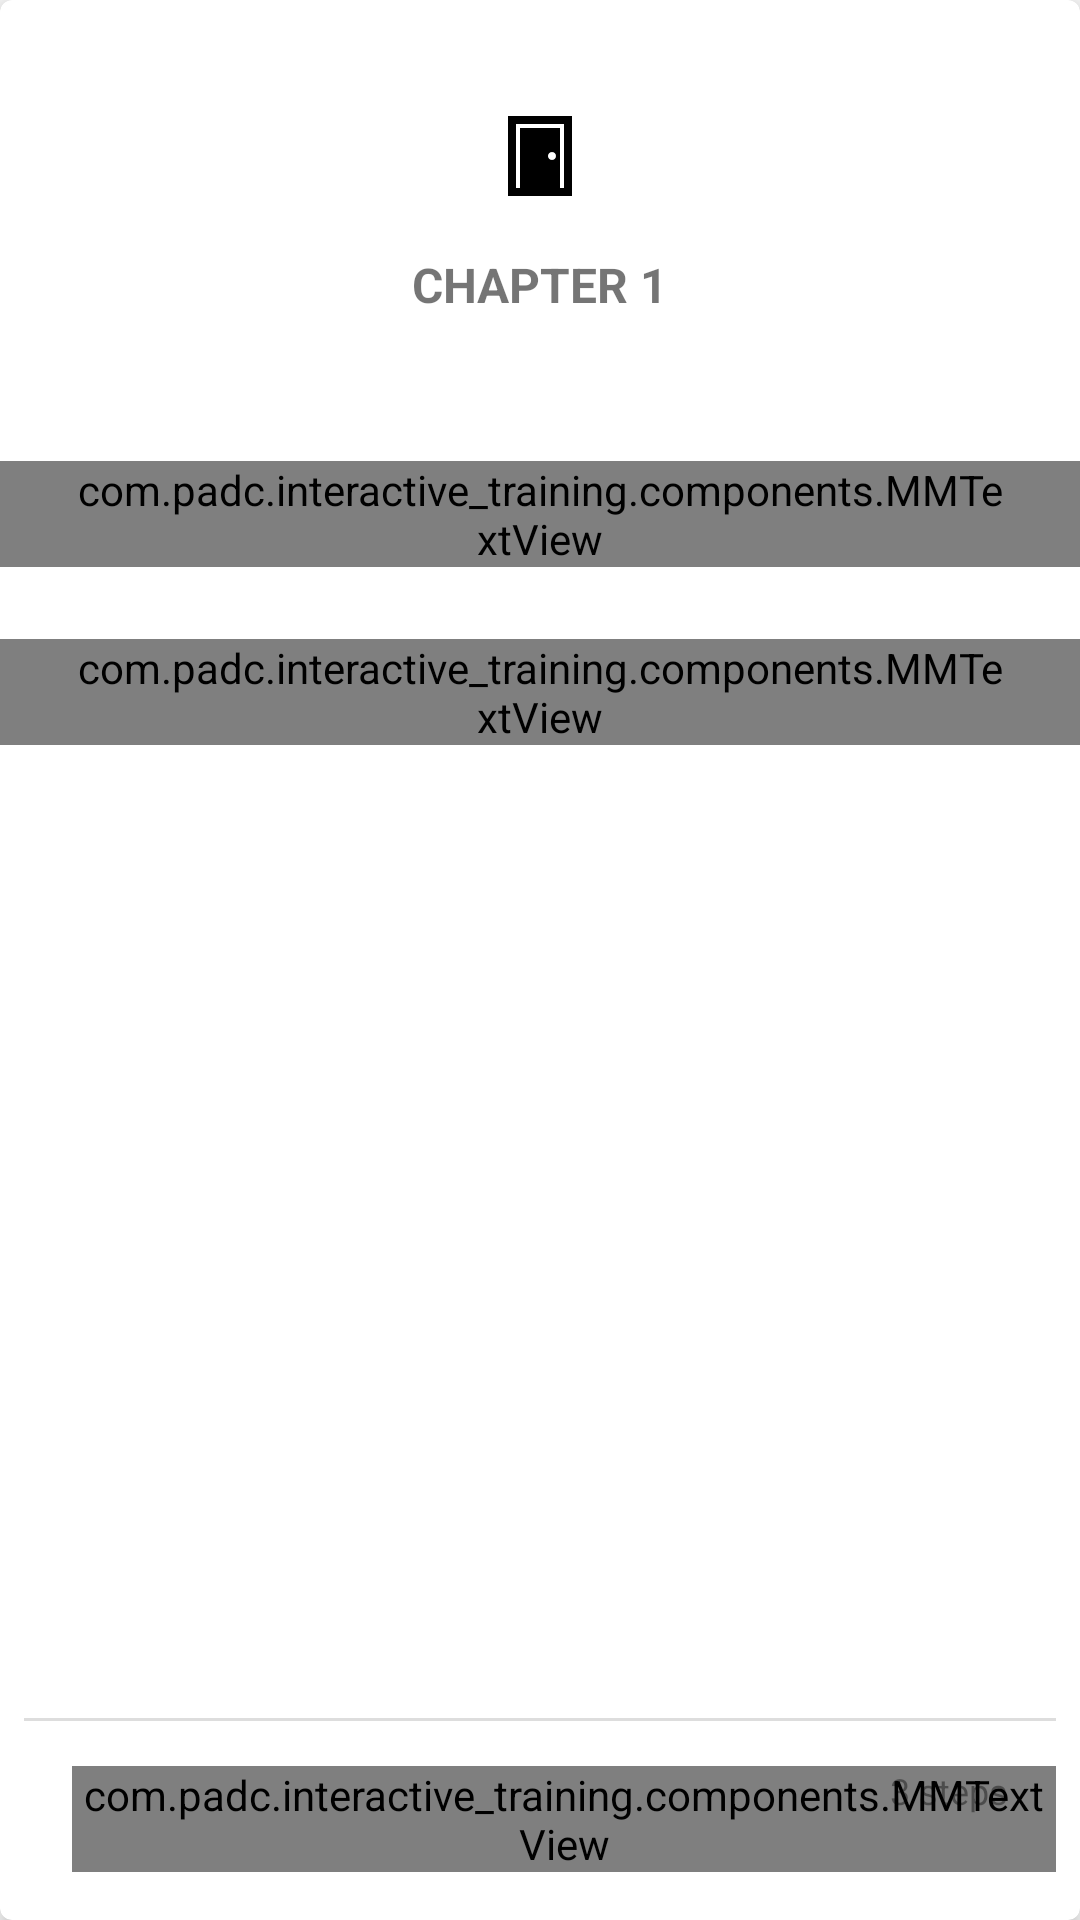

The Android layout XML behind this screen, and the referenced resources:
<!-- AndroidManifest.xml: application theme AppTheme -->
<!-- res/layout/fragment_chapter_intro.xml -->
<android.support.v7.widget.CardView
    xmlns:android="http://schemas.android.com/apk/res/android"
    xmlns:tools="http://schemas.android.com/tools"
    xmlns:app="http://schemas.android.com/apk/res-auto"
    android:layout_width="match_parent"
    android:layout_height="match_parent"
    android:layout_margin="@dimen/margin_smallest"
    android:background="@drawable/card_border_color"
    app:cardCornerRadius="@dimen/margin_small"
    app:cardElevation="@dimen/margin_small">

    <LinearLayout
        android:layout_width="match_parent"
        android:layout_height="match_parent"
        android:orientation="vertical">

        <android.support.v4.widget.NestedScrollView
            android:id="@+id/viewChapter"
            android:layout_width="match_parent"
            android:layout_height="wrap_content"
            android:layout_weight="1">

            <LinearLayout
                android:layout_width="match_parent"
                android:layout_height="match_parent"
                android:paddingTop="@dimen/margin_small"
                android:paddingBottom="@dimen/margin_small"
                android:clipToPadding="false"
                android:orientation="vertical">

                <ImageView
                    android:id="@+id/iv_lesson_image"
                    android:layout_width="wrap_content"
                    android:layout_height="wrap_content"
                    android:layout_gravity="center_horizontal"
                    android:layout_marginTop="@dimen/margin_xlarge"
                    android:scaleType="centerCrop"
                    android:src="@drawable/ic_door_96" />

                <TextView
                    android:id="@+id/tv_chapter_number"
                    android:layout_width="match_parent"
                    android:layout_height="wrap_content"
                    android:layout_marginBottom="@dimen/margin_medium_2"
                    android:layout_marginTop="@dimen/margin_medium_2"
                    android:layout_weight="0"
                    android:gravity="center_horizontal"
                    android:text="Chapter 1"
                    android:textColor="@color/course_background_sample"
                    android:textAllCaps="true"
                    android:textSize="@dimen/text_regular_2x"
                    android:textStyle="bold" />

                <com.padc.interactive_training.components.MMTextView
                    android:id="@+id/tv_chapter_title"
                    android:layout_width="match_parent"
                    android:layout_height="wrap_content"
                    android:layout_marginTop="@dimen/margin_xlarge"
                    android:paddingLeft="@dimen/margin_large"
                    android:paddingRight="@dimen/margin_large"
                    android:gravity="center_horizontal"
                    android:fontFamily="sans-serif-light"
                    android:lineSpacingMultiplier="1.2"
                    android:text="Everyone should familiar with UX"
                    android:textColor="@color/primary_text"
                    android:textSize="@dimen/text_regular_3x" />

                <com.padc.interactive_training.components.MMTextView
                    android:id="@+id/tv_chapter_brief"
                    android:layout_width="match_parent"
                    android:layout_height="wrap_content"
                    android:layout_below="@id/iv_lesson_image"
                    android:layout_marginTop="@dimen/margin_large"
                    android:paddingLeft="@dimen/margin_large"
                    android:paddingRight="@dimen/margin_large"
                    android:gravity="center_horizontal"
                    android:fontFamily="sans-serif-light"
                    android:lineSpacingMultiplier="1.2"
                    android:text="Mobile app UX. Sounds like something only design wizards and tech gurus need to know."
                    android:textColor="@color/black_overlay"
                    android:textSize="@dimen/text_regular_2x" />

            </LinearLayout>

        </android.support.v4.widget.NestedScrollView>

        <RelativeLayout
            android:layout_width="match_parent"
            android:layout_height="wrap_content"
            android:layout_weight="0"
            android:layout_marginRight="@dimen/margin_medium"
            android:layout_marginLeft="@dimen/margin_medium"
            android:background="@drawable/bg_border_bottom_chapter_intro">

            <com.padc.interactive_training.components.MMTextView
                android:id="@+id/tv_duration"
                android:layout_width="wrap_content"
                android:layout_height="wrap_content"
                android:layout_gravity="center_horizontal"
                android:layout_marginLeft="@dimen/margin_medium_2"
                android:layout_marginTop="@dimen/margin_medium_2"
                android:layout_marginBottom="@dimen/margin_medium_2"
                android:text="5 min"
                android:drawableLeft="@drawable/ic_query_builder_24dp"
                android:drawablePadding="@dimen/margin_small"
                android:textSize="@dimen/text_small"
                android:textColor="@color/black_overlay_light"
                />

            <TextView
                android:id="@+id/tv_card_count"
                android:layout_width="wrap_content"
                android:layout_height="wrap_content"
                android:layout_alignParentRight="true"
                android:layout_marginRight="@dimen/margin_medium_2"
                android:layout_marginTop="@dimen/margin_medium_2"
                android:layout_marginBottom="@dimen/margin_medium_2"
                android:drawableLeft="@drawable/ic_radio_button_checked_24dp"
                android:drawablePadding="@dimen/margin_small"
                android:gravity="right"
                android:text="3 steps"
                android:textColor="@color/black_overlay_light"
                android:textSize="@dimen/text_small" />

        </RelativeLayout>

    </LinearLayout>

</android.support.v7.widget.CardView>
<!-- resources referenced by this layout -->
<resources>
  <color name="black_overlay">#9000</color>
  <color name="black_overlay_light">#6000</color>
  <color name="primary_text">#212121</color>
  <dimen name="margin_large">24dp</dimen>
  <dimen name="margin_medium">8dp</dimen>
  <dimen name="margin_medium_2">16dp</dimen>
  <dimen name="margin_small">4dp</dimen>
  <dimen name="margin_smallest">2dp</dimen>
  <dimen name="margin_xlarge">32dp</dimen>
  <dimen name="text_regular_2x">16sp</dimen>
  <dimen name="text_regular_3x">20sp</dimen>
  <dimen name="text_small">12sp</dimen>
  <!-- drawable bg_border_bottom_chapter_intro (drawable) -->
  <?xml version="1.0" encoding="utf-8"?>
  <layer-list xmlns:android="http://schemas.android.com/apk/res/android">
      <item>
          <shape android:shape="rectangle">
              <solid android:color="#ddd" />
          </shape>
      </item>
      <item android:bottom="0dp"  android:top="1dp" android:left="0dp" >
          // add android:right="5dp" and android:left="5dp" for border on left and right
          <shape android:shape="rectangle">
              <solid android:color="#ffffff" />
          </shape>
      </item>
  </layer-list>
  <!-- drawable card_border_color (drawable) -->
  <?xml version="1.0" encoding="UTF-8"?>
  <shape xmlns:android="http://schemas.android.com/apk/res/android">
      <solid android:color="#808080"/>
      
      <corners android:radius="20dip"/>
      <padding android:left="0dip" android:top="0dip" android:right="0dip" android:bottom="0dip" />
  </shape>
  <!-- drawable ic_door_96: png bitmap (drawable-nodpi, 729 bytes) -->
  <!-- drawable ic_query_builder_24dp (drawable) -->
  <vector xmlns:android="http://schemas.android.com/apk/res/android"
          android:width="18dp"
          android:height="18dp"
          android:viewportWidth="24.0"
          android:viewportHeight="24.0">
      <path
          android:fillColor="#FF000000"
          android:pathData="M11.99,2C6.47,2 2,6.48 2,12s4.47,10 9.99,10C17.52,22 22,17.52 22,12S17.52,2 11.99,2zM12,20c-4.42,0 -8,-3.58 -8,-8s3.58,-8 8,-8 8,3.58 8,8 -3.58,8 -8,8zM12.5,7L11,7v6l5.25,3.15 0.75,-1.23 -4.5,-2.67z"/>
  </vector>
  <style name="AppTheme" parent="Theme.AppCompat.Light.DarkActionBar">
          
          <item name="colorPrimary">@color/primary</item>
          <item name="colorPrimaryDark">@color/primary_dark</item>
          <item name="colorAccent">@color/accent</item>
          <item name="actionButtonStyle">@style/MyActionButtonStyle</item>
          <item name="android:actionButtonStyle">@style/MyActionButtonStyle</item>
      </style>
  <color name="primary">#2f4050</color>
  <color name="primary_dark">#293846</color>
  <color name="accent">#01bcd5</color>
  <style name="MyActionButtonStyle" parent="Theme.AppCompat.Light.DarkActionBar">
          <item name="android:minWidth">20dip</item>
          <item name="android:gravity">center_vertical</item>
          <item name="android:paddingRight">10dip</item>
      </style>
</resources>
